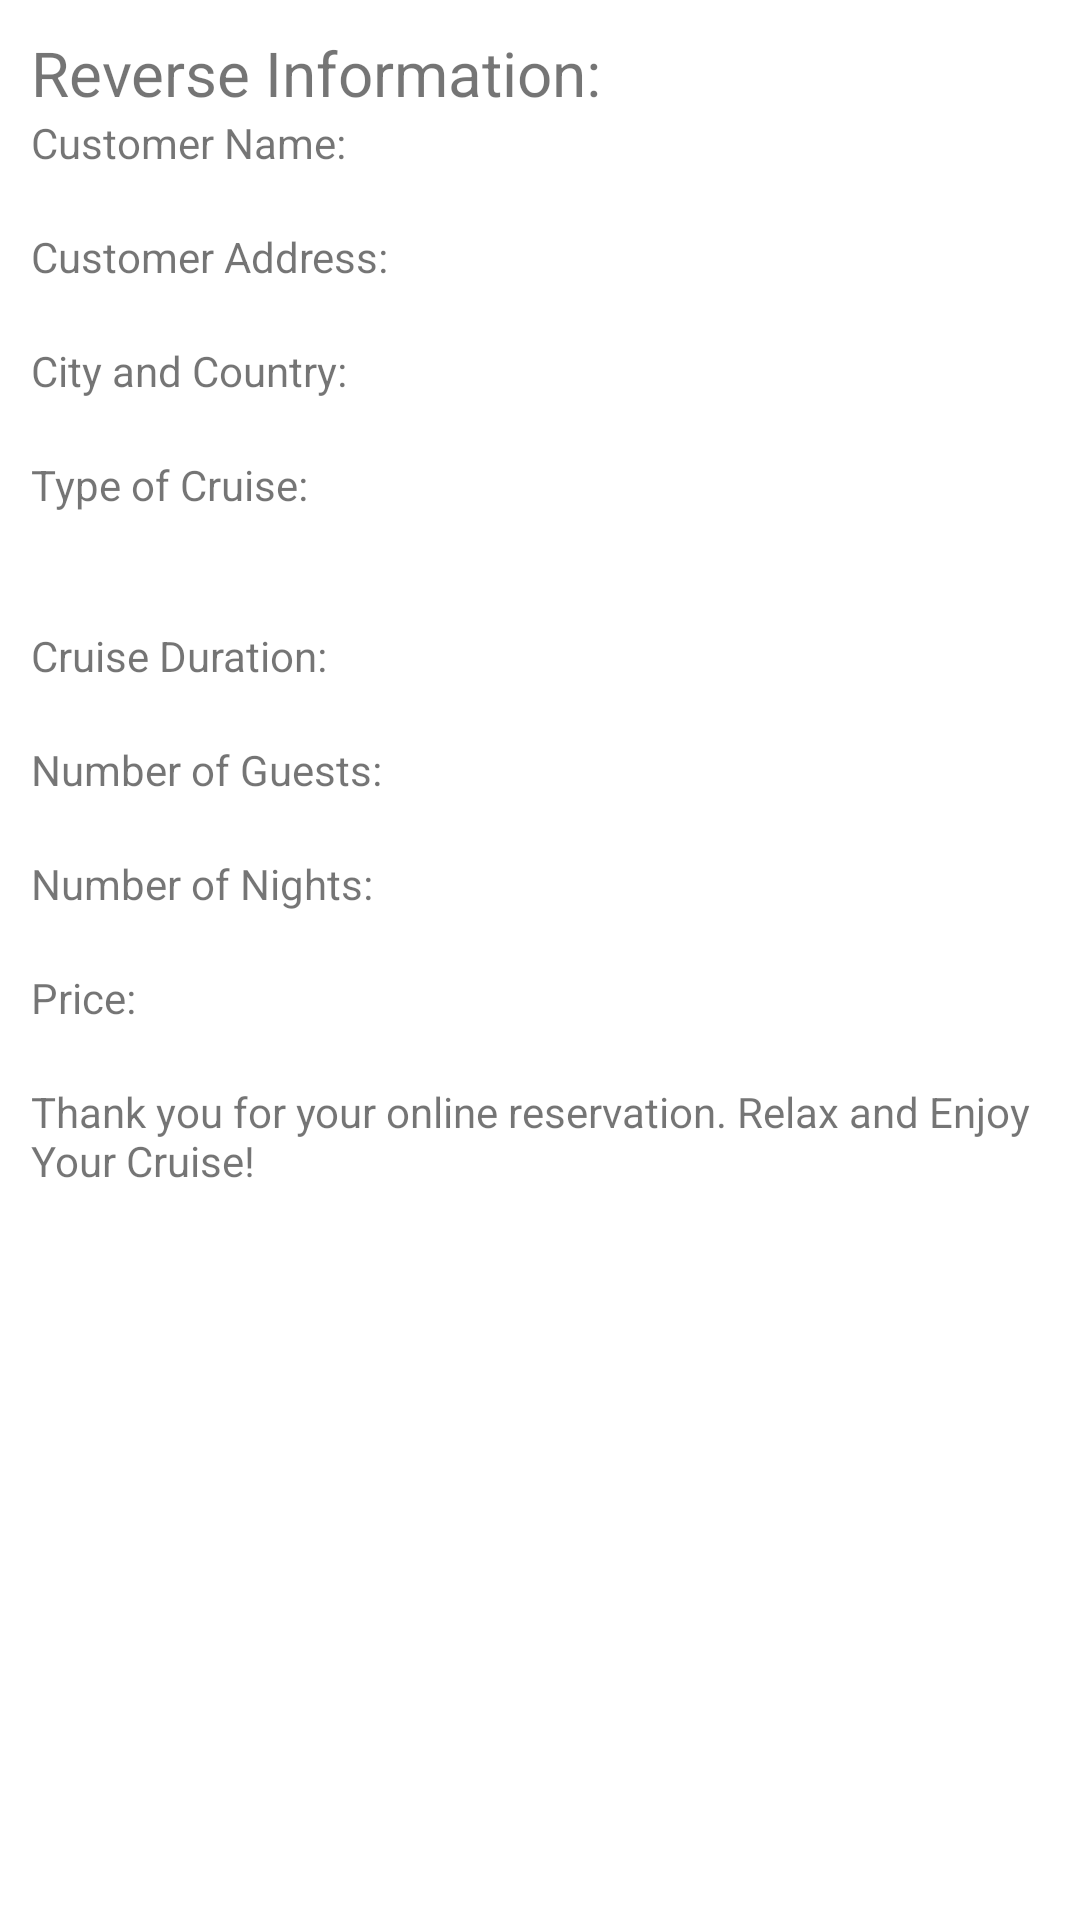

Here is an Android app screen rendered from its layout file. Give the layout XML and the strings, colors and styles it references.
<!-- AndroidManifest.xml: application theme Theme1 -->
<!-- res/layout/activity_summary.xml -->
<?xml version="1.0" encoding="utf-8"?>
<LinearLayout xmlns:android="http://schemas.android.com/apk/res/android"
    xmlns:app="http://schemas.android.com/apk/res-auto"
    xmlns:tools="http://schemas.android.com/tools"
    android:layout_width="match_parent"
    android:layout_height="match_parent"
    android:orientation="vertical"
    android:padding="5pt"
    tools:context=".SummaryActivity">

    <TextView
        android:layout_width="wrap_content"
        android:layout_height="wrap_content"
        android:textSize="@dimen/normalFontSize"
        android:text="Reverse Information:"/>
    <TextView
        android:layout_width="wrap_content"
        android:layout_height="wrap_content"
        android:text="Customer Name:"/>
    <TextView
        android:layout_width="wrap_content"
        android:layout_height="wrap_content"
        android:id="@+id/customer_name"
        android:text=""/>

    <TextView
        android:layout_width="wrap_content"
        android:layout_height="wrap_content"
        android:text="Customer Address:"/>
    <TextView
        android:layout_width="wrap_content"
        android:layout_height="wrap_content"
        android:id="@+id/customer_address"
        android:text=""/>

    <TextView
        android:layout_width="wrap_content"
        android:layout_height="wrap_content"
        android:text="City and Country:"/>
    <TextView
        android:layout_width="wrap_content"
        android:layout_height="wrap_content"
        android:id="@+id/city_and_country"
        android:text=""/>

    <TextView
        android:layout_width="wrap_content"
        android:layout_height="wrap_content"
        android:text="Type of Cruise:"/>
    <TextView
        android:layout_width="wrap_content"
        android:layout_height="wrap_content"
        android:id="@+id/type_of_cruise"
        android:text=""/>

    <TextView
        android:layout_width="wrap_content"
        android:layout_height="wrap_content"
        android:id="@+id/visiting_places_reverse"
        android:text=""/>

    <TextView
        android:layout_width="wrap_content"
        android:layout_height="wrap_content"
        android:text="Cruise Duration:"/>
    <TextView
        android:layout_width="wrap_content"
        android:layout_height="wrap_content"
        android:id="@+id/cruise_duration_reverse"
        android:text=""/>

    <TextView
        android:layout_width="wrap_content"
        android:layout_height="wrap_content"
        android:text="Number of Guests:"/>
    <TextView
        android:layout_width="wrap_content"
        android:layout_height="wrap_content"
        android:id="@+id/number_of_guests"
        android:text=""/>

    <TextView
        android:layout_width="wrap_content"
        android:layout_height="wrap_content"
        android:text="Number of Nights:"/>
    <TextView
        android:layout_width="wrap_content"
        android:layout_height="wrap_content"
        android:id="@+id/number_of_nights"
        android:text=""/>

    <TextView
        android:layout_width="wrap_content"
        android:layout_height="wrap_content"
        android:text="Price:"/>
    <TextView
        android:layout_width="wrap_content"
        android:layout_height="wrap_content"
        android:id="@+id/price_reverse"
        android:text=""/>
    <TextView
        android:layout_width="wrap_content"
        android:layout_height="wrap_content"
        android:text="Thank you for your online reservation. Relax and Enjoy Your Cruise!"/>


</LinearLayout>
<!-- resources referenced by this layout -->
<resources>
  <dimen name="normalFontSize">10pt</dimen>
  <style name="Theme1" parent="Theme.MaterialComponents.DayNight.DarkActionBar">
          
          <item name="colorPrimary">@color/purple_500</item>
          <item name="colorPrimaryVariant">@color/purple_700</item>
          <item name="colorOnPrimary">@color/white</item>
          
          <item name="colorSecondary">@color/teal_200</item>
          <item name="colorSecondaryVariant">@color/teal_700</item>
          <item name="colorOnSecondary">@color/black</item>
          
          <item name="android:statusBarColor" tools:targetApi="l">?attr/colorPrimaryVariant</item>
          
      </style>
  <color name="purple_500">#FF6200EE</color>
  <color name="purple_700">#FF3700B3</color>
  <color name="white">#FFFFFFFF</color>
  <color name="teal_200">#FF03DAC5</color>
  <color name="teal_700">#FF018786</color>
  <color name="black">#FF000000</color>
</resources>
